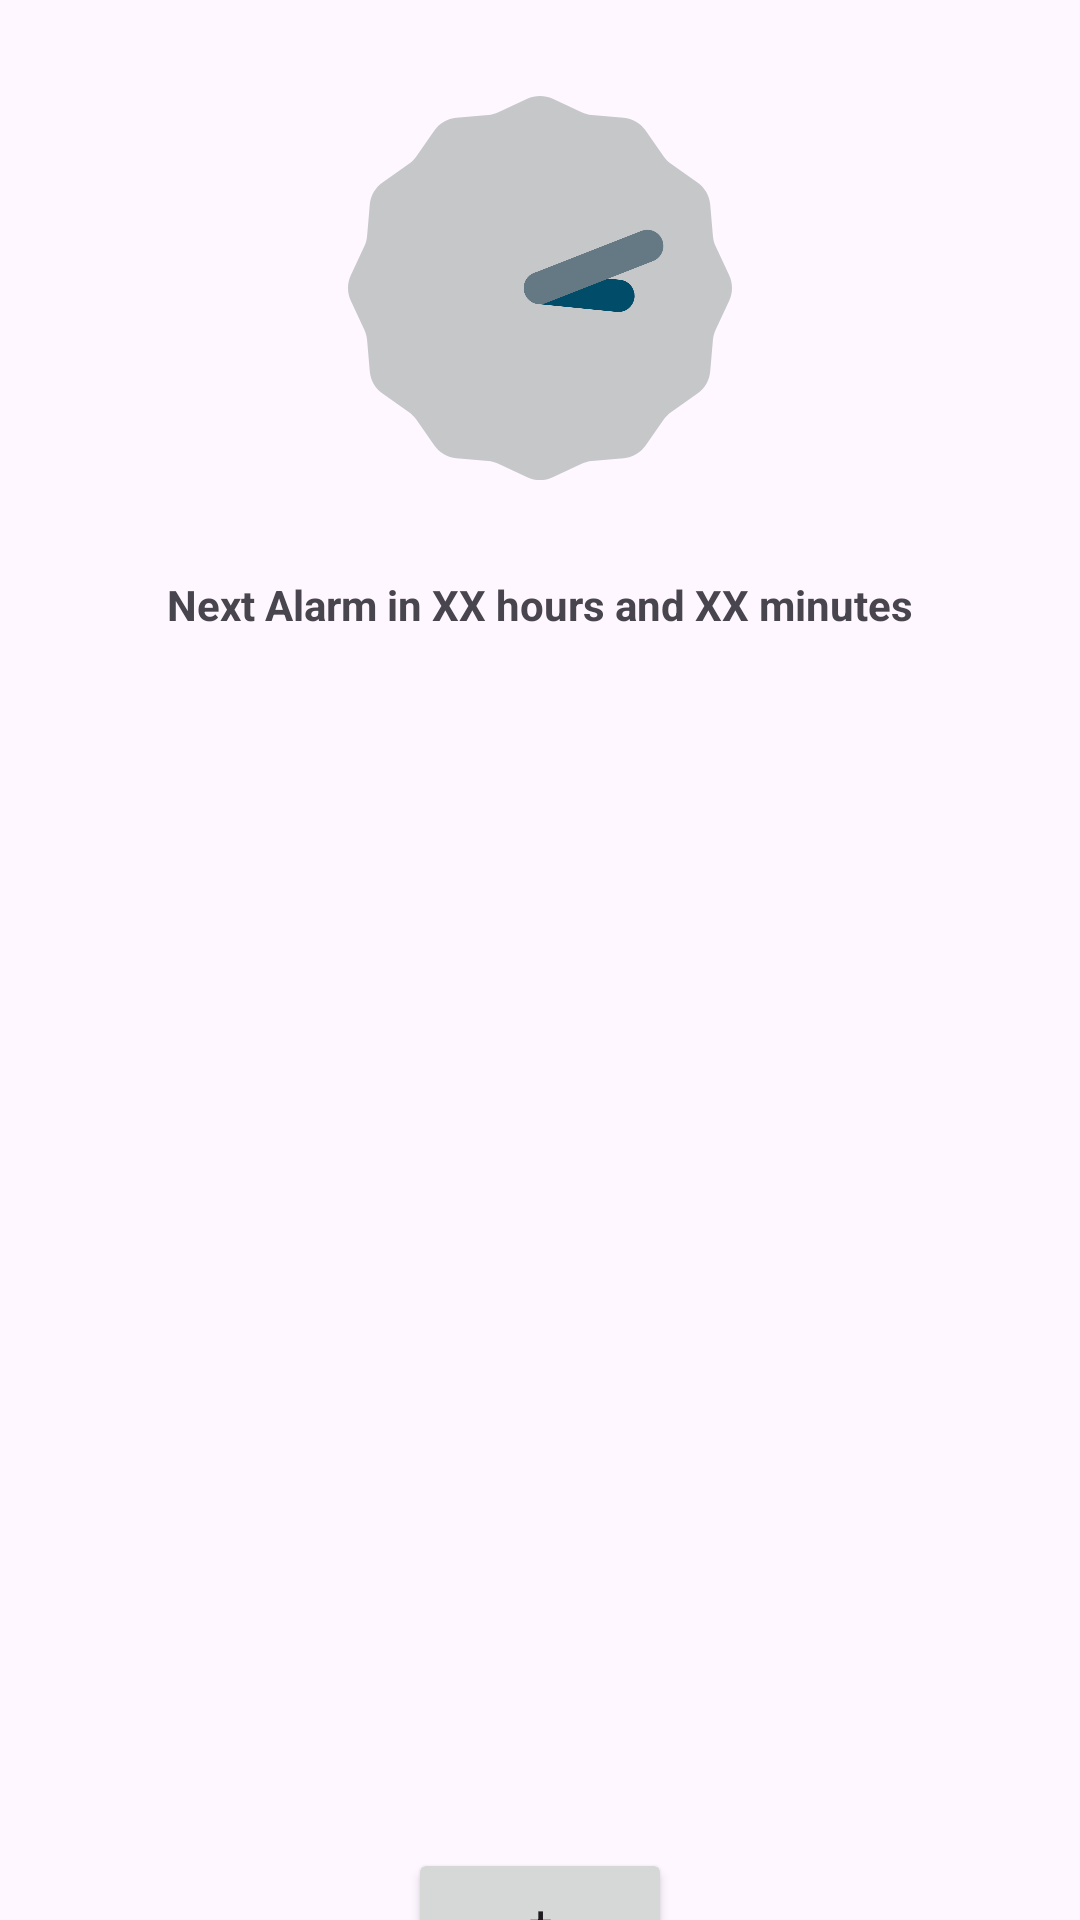

Write the Android layout XML for this screen, with the resource values it uses.
<!-- AndroidManifest.xml: application theme Theme.CS407GroupProject -->
<!-- res/layout/activity_main.xml -->
<?xml version="1.0" encoding="utf-8"?>
<androidx.constraintlayout.widget.ConstraintLayout xmlns:android="http://schemas.android.com/apk/res/android"
    xmlns:app="http://schemas.android.com/apk/res-auto"
    xmlns:tools="http://schemas.android.com/tools"
    android:layout_width="match_parent"
    android:layout_height="match_parent"
    tools:context=".MainActivity">

    <LinearLayout
        android:id="@+id/linearLayout"
        android:layout_width="match_parent"
        android:layout_height="640dp"
        android:orientation="vertical"
        app:layout_constraintStart_toStartOf="parent"
        app:layout_constraintEnd_toEndOf="parent"
        app:layout_constraintTop_toTopOf="parent">

        <AnalogClock
            android:id="@+id/analogClock"
            android:layout_width="128dp"
            android:layout_height="128dp"
            android:layout_gravity="center"
            android:layout_marginTop="32dp"
            android:layout_marginBottom="16dp" />

        <TextView
            android:id="@+id/nextAlarmText"
            android:layout_width="match_parent"
            android:layout_height="wrap_content"
            android:layout_marginTop="16dp"
            android:layout_marginBottom="32dp"
            android:gravity="center"
            android:text="Next Alarm in XX hours and XX minutes"
            android:textStyle="bold" />

        <ListView
            android:id="@+id/alarmList"
            android:layout_width="match_parent"
            android:layout_height="match_parent" />

    </LinearLayout>

    <Button
        android:id="@+id/addAlarm"
        android:layout_width="wrap_content"
        android:layout_height="wrap_content"
        android:gravity="center"
        android:text="+"
        app:layout_constraintBottom_toBottomOf="parent"
        app:layout_constraintStart_toStartOf="parent"
        app:layout_constraintEnd_toEndOf="parent"
        app:layout_constraintTop_toBottomOf="@id/linearLayout" />

</androidx.constraintlayout.widget.ConstraintLayout>
<!-- resources referenced by this layout -->
<resources>
  <style name="Theme.CS407GroupProject" parent="Base.Theme.CS407GroupProject" />
  <style name="Base.Theme.CS407GroupProject" parent="Theme.Material3.DayNight.NoActionBar">
          
          
      </style>
</resources>
